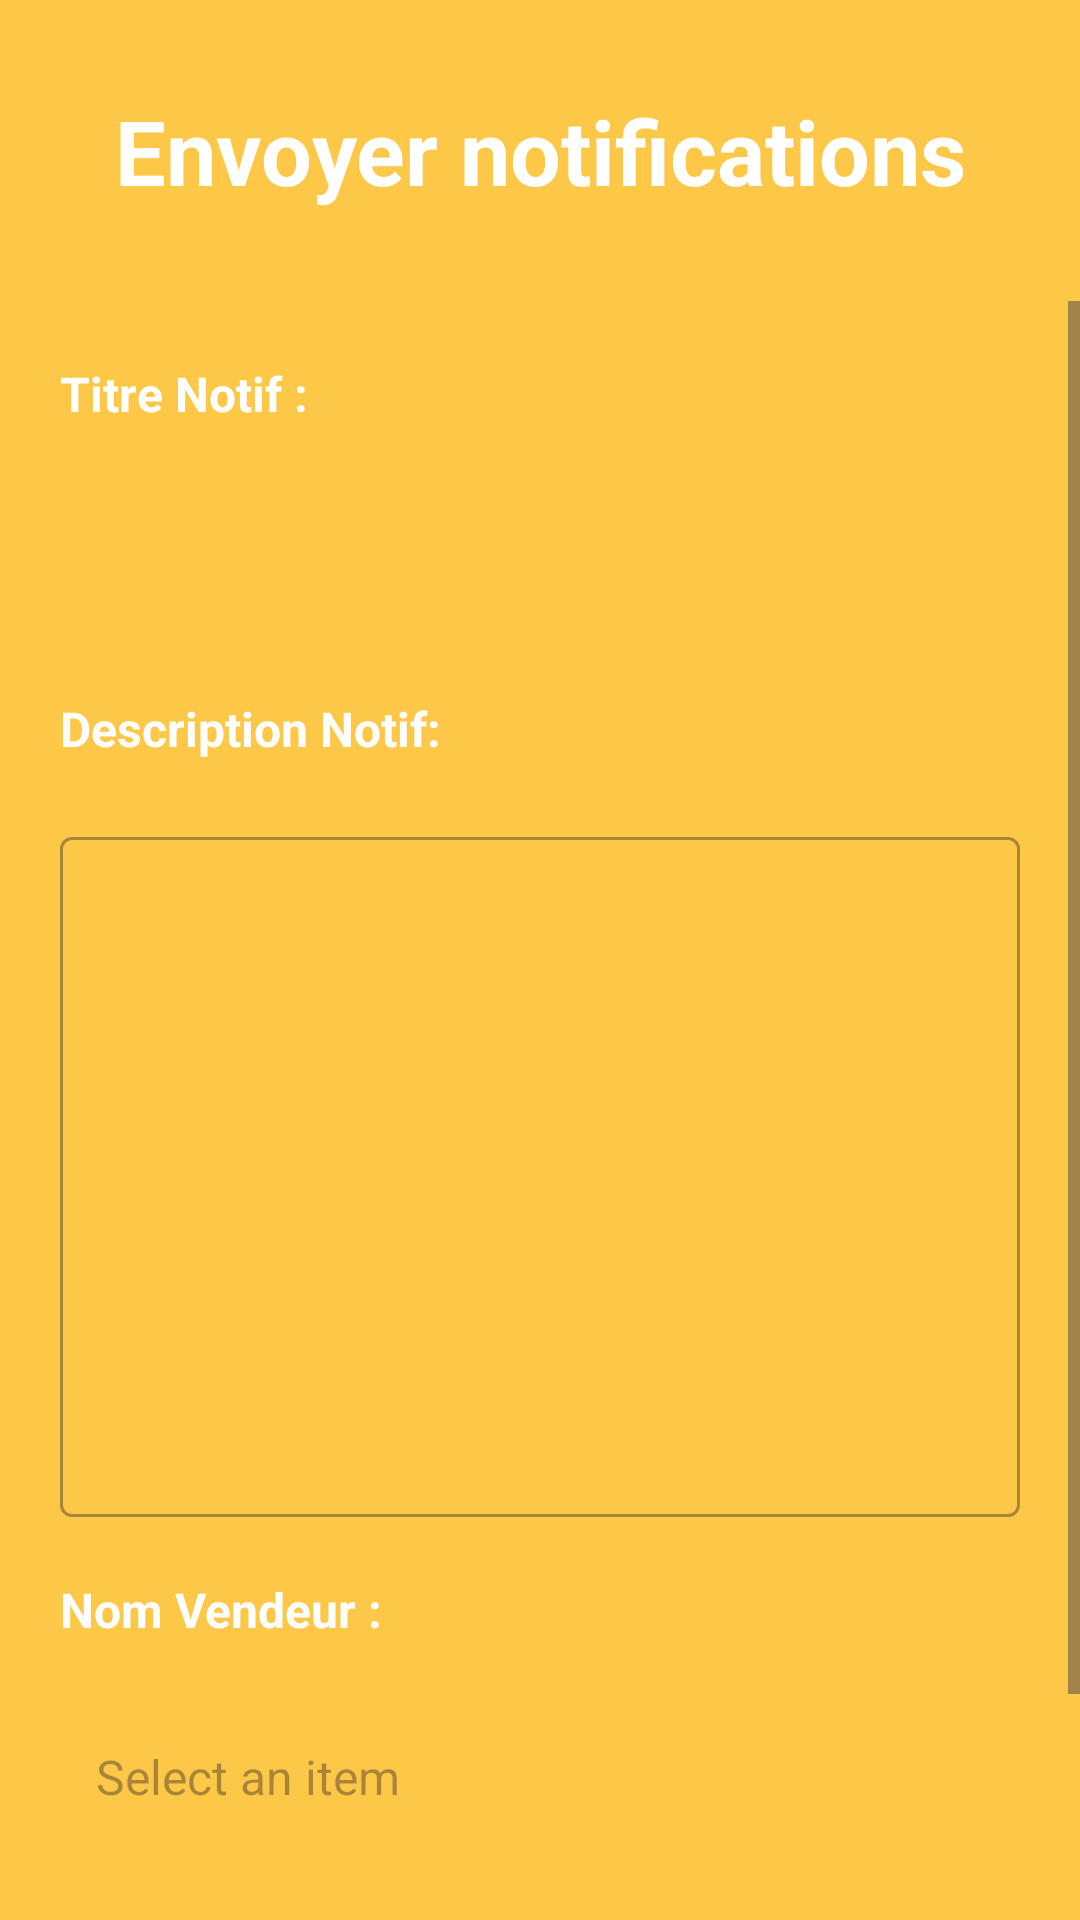

Write the Android layout XML for this screen, with the resource values it uses.
<!-- AndroidManifest.xml: application theme Theme.JoutiaAdmin -->
<!-- res/layout/activity_notifications.xml -->
<?xml version="1.0" encoding="utf-8"?>
<LinearLayout xmlns:android="http://schemas.android.com/apk/res/android"
    xmlns:app="http://schemas.android.com/apk/res-auto"
    xmlns:tools="http://schemas.android.com/tools"
    android:id="@+id/main"
    android:orientation="vertical"
    android:background="@color/color_app"
    android:layout_width="match_parent"
    android:layout_height="match_parent"
    tools:context=".NotificationsActivity">


    <TextView
        android:id="@+id/loginText"
        android:layout_width="match_parent"
        android:layout_height="wrap_content"
        android:layout_margin="30dp"
        android:text="Envoyer notifications"
        android:textAlignment="center"
        android:textColor="@color/white"
        android:textSize="30sp"
        android:textStyle="bold" />

    <ScrollView
        android:layout_width="match_parent"
        android:layout_height="match_parent"
        android:fillViewport="true">

        <LinearLayout
            android:layout_width="match_parent"
            android:layout_height="match_parent"
            android:orientation="vertical">

            <TextView
                android:layout_margin="20dp"
                android:layout_width="wrap_content"
                android:layout_height="wrap_content"
                android:text="Titre Notif :"
                android:textAlignment="textStart"
                android:textColor="@color/white"
                android:textSize="16sp"
                android:textStyle="bold" />

            <EditText

                android:id="@+id/title"
                android:layout_marginLeft="20dp"
                android:layout_marginRight="20dp"
                android:layout_width="match_parent"
                android:layout_height="50dp"
                android:background="@drawable/custumbutton_white"
                android:drawablePadding="8dp"
                android:inputType="text"
                android:padding="8dp"
                android:textColor="@color/black"
                android:textColorHighlight="@color/cardview_dark_background" />

            <TextView
                android:layout_margin="20dp"
                android:layout_width="wrap_content"
                android:layout_height="wrap_content"
                android:text="Description Notif:"
                android:textAlignment="textStart"
                android:textColor="@color/white"
                android:textSize="16sp"
                android:textStyle="bold" />

            <com.google.android.material.textfield.TextInputLayout
                android:background="@drawable/custumbutton_white"
                android:layout_width="match_parent"
                android:layout_height="wrap_content"
                android:layout_marginLeft="20dp"
                android:layout_marginRight="20dp"
                style="@style/Widget.MaterialComponents.TextInputLayout.OutlinedBox">

                <com.google.android.material.textfield.TextInputEditText
                    android:id="@+id/DescriptionProd"
                    android:background="@drawable/custumbutton_white"
                    android:layout_width="match_parent"
                    android:layout_height="wrap_content"
                    android:inputType="textMultiLine"
                    android:gravity="top"
                    android:lines="10"
                    android:focusable="true"
                    android:layout_gravity="top"
                    android:overScrollMode="always"
                    android:focusableInTouchMode="true"
                    android:scrollbarStyle="insideInset"
                    android:scrollHorizontally="false"
                    android:nestedScrollingEnabled="true"
                    android:scrollbars="vertical"/>



            </com.google.android.material.textfield.TextInputLayout>


            <TextView
                android:layout_margin="20dp"
                android:layout_width="wrap_content"
                android:layout_height="wrap_content"
                android:text="Nom Vendeur :"
                android:textAlignment="textStart"
                android:textColor="@color/white"
                android:textSize="16sp"
                android:textStyle="bold" />

            <Spinner
                android:visibility="gone"
                android:padding="8dp"
                android:textColor="@color/black"
                android:layout_marginLeft="20dp"
                android:layout_marginRight="20dp"
                android:background="@drawable/custumbutton_white"
                android:drawablePadding="8dp"
                android:id="@+id/spinner_vendeur"
                android:layout_width="match_parent"
                android:layout_height="60dp"
                android:layout_centerInParent="true"/>


            <TextView
                android:layout_marginLeft="20dp"
                android:layout_marginRight="20dp"
                android:id="@+id/selected_text"
                android:layout_width="match_parent"
                android:layout_height="50dp"
                android:hint="Select an item"
                android:padding="12dp"
                android:background="@drawable/custumbutton_white"
                android:drawableEnd="@drawable/ic_dropdown"
                android:drawableRight="@drawable/ic_dropdown"
                android:gravity="center_vertical"
                android:textSize="16sp"
                android:clickable="true"
                android:focusable="true" />



            <Button
                android:onClick="Send"
                android:layout_marginBottom="10dp"
                android:layout_marginRight="35dp"
                android:layout_marginLeft="35dp"
                android:textColor="@color/black"
                android:id="@+id/loginButton"
                android:layout_width="match_parent"
                android:layout_height="60dp"
                android:layout_marginTop="40dp"
                android:backgroundTint="@color/white"
                android:text="Envoyer"
                android:textSize="18sp"
                app:cornerRadius="20dp" />

        </LinearLayout>

    </ScrollView>


</LinearLayout>
<!-- resources referenced by this layout -->
<resources>
  <color name="black">#FF000000</color>
  <color name="color_app">#fdc747</color>
  <color name="white">#FFFFFFFF</color>
  <style name="Theme.JoutiaAdmin" parent="Base.Theme.JoutiaAdmin" />
  <style name="Base.Theme.JoutiaAdmin" parent="Theme.Material3.DayNight.NoActionBar">
          
          
      </style>
</resources>
